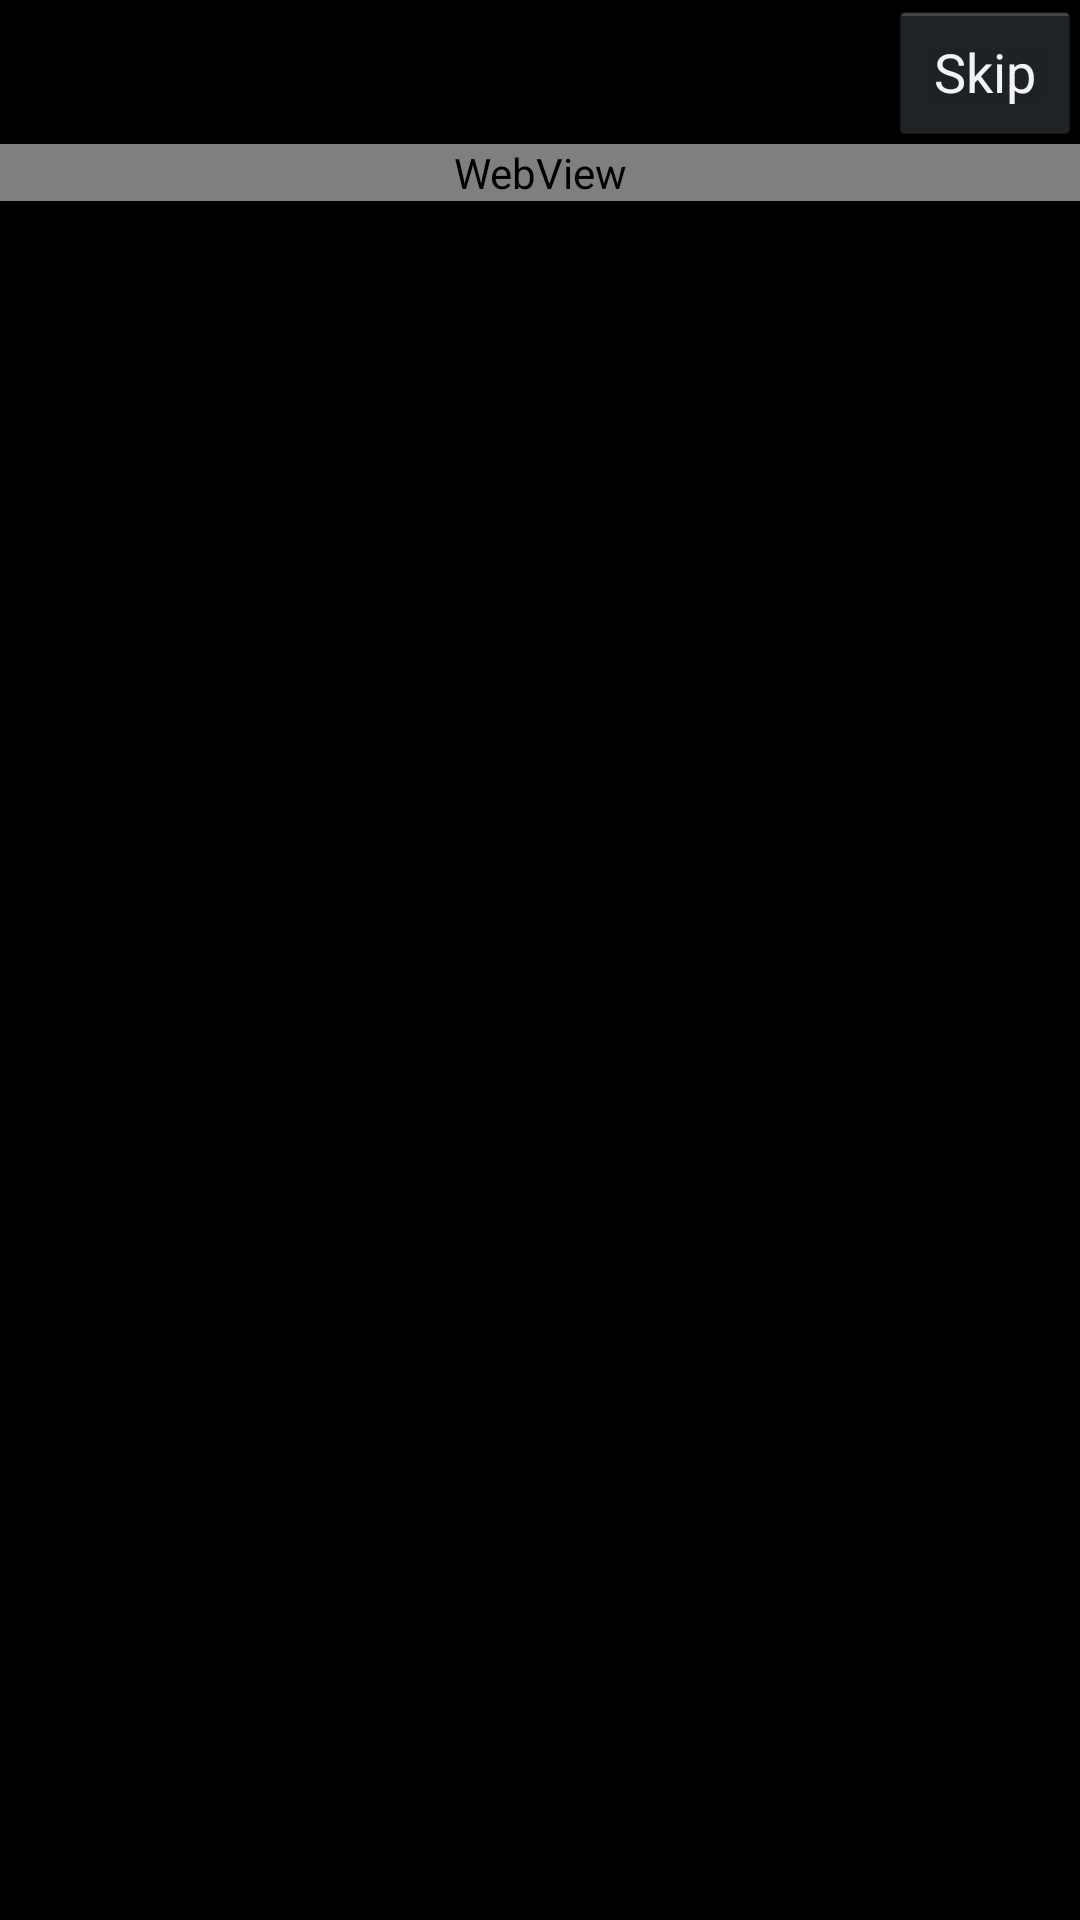

This screen was rendered from an Android layout file. Write that file and the resources it references.
<!-- AndroidManifest.xml: application theme android:Theme.Holo.NoActionBar -->
<!-- res/layout/about.xml -->
<RelativeLayout xmlns:android="http://schemas.android.com/apk/res/android"
    xmlns:tools="http://schemas.android.com/tools"
    android:layout_width="match_parent"
    android:layout_height="match_parent"
    android:paddingBottom="@dimen/activity_vertical_margin"
    android:paddingLeft="@dimen/activity_horizontal_margin"
    android:paddingRight="@dimen/activity_horizontal_margin"
    android:paddingTop="@dimen/activity_vertical_margin"
    tools:context=".Habout" >

    <Button
        android:id="@+id/bskip"
        android:layout_width="wrap_content"
        android:layout_height="wrap_content"
        android:layout_alignRight="@+id/wbvwabout"
        android:onClick="next"
        android:text="@string/skip" />

    <WebView
        android:id="@+id/wbvwabout"
        android:layout_width="fill_parent"
        android:layout_height="wrap_content"
        android:layout_below="@+id/bskip"
        android:layout_centerHorizontal="true"
        android:background="@null" />

</RelativeLayout>
<!-- resources referenced by this layout -->
<resources>
  <string name="skip">Skip</string>
</resources>
